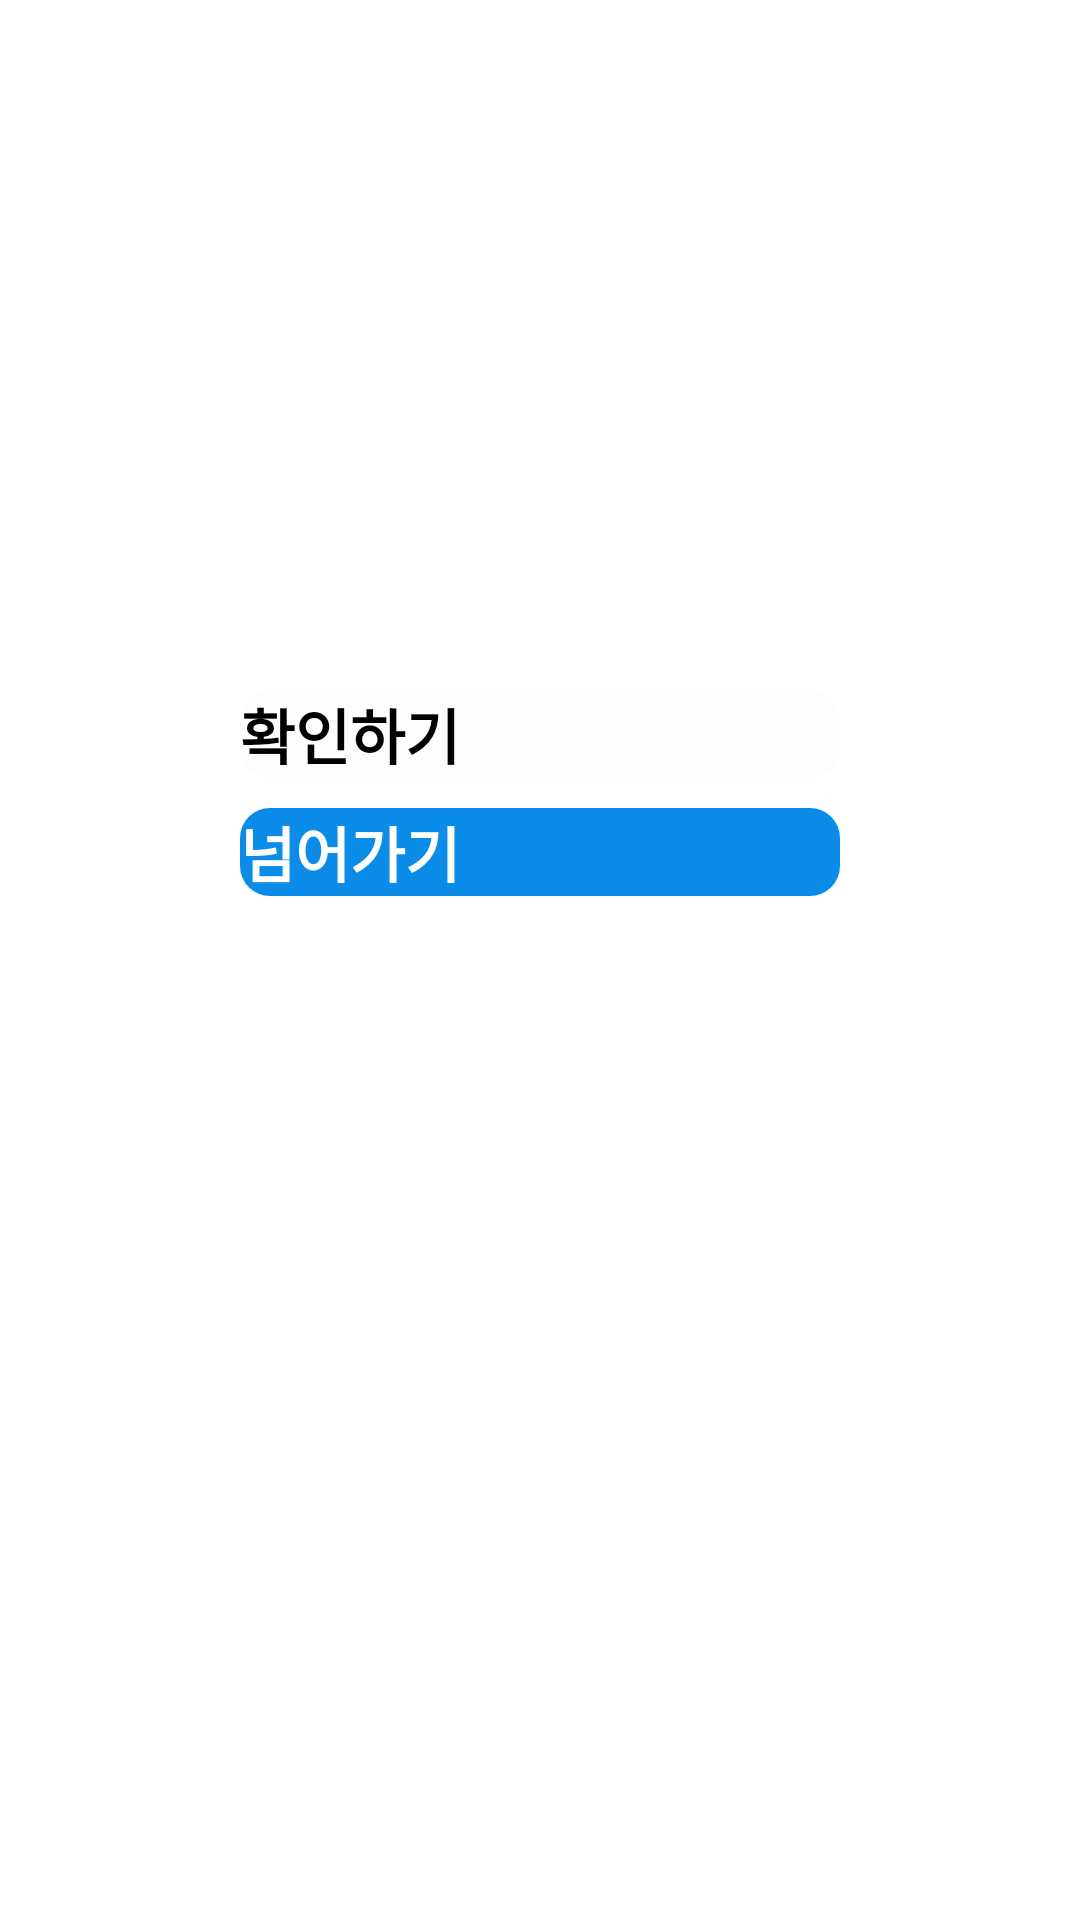

Write the Android layout XML for this screen, with the resource values it uses.
<!-- AndroidManifest.xml: application theme HARU -->
<!-- res/layout/card_item.xml -->
<?xml version="1.0" encoding="utf-8"?>
<LinearLayout xmlns:android="http://schemas.android.com/apk/res/android"
    android:layout_width="match_parent"
    android:layout_height="match_parent"
    android:background="@color/background_color"
    android:gravity="center_horizontal"
    android:orientation="vertical">
    <TextView
        android:id="@+id/japanese"
        android:layout_width="wrap_content"
        android:layout_height="wrap_content"
        android:textColor="@color/foreground_color"
        android:textSize="100sp"
        android:text="団子"
        android:layout_margin="40dp"
        android:textStyle="bold"/>

    <Button
        android:id="@+id/check"
        android:layout_width="200dp"
        android:layout_height="wrap_content"
        android:background="@drawable/style_card_check_button"
        android:textColor="#000000"
        android:text="확인하기"
        android:textSize="20sp"
        android:textStyle="bold"
        android:layout_margin="5dp"/>

    <Button
        android:id="@+id/skip"
        android:layout_width="200dp"
        android:layout_height="wrap_content"
        android:background="@drawable/style_card_skip_button"
        android:textColor="#FFFFFF"
        android:text="넘어가기"
        android:textSize="20sp"
        android:textStyle="bold"
        android:layout_margin="5dp"/>
</LinearLayout>
<!-- resources referenced by this layout -->
<resources>
  <color name="background_color">#FFFFFFFF</color>
  <color name="foreground_color">#FFFFFFFF</color>
  <!-- drawable style_card_check_button (drawable) -->
  <?xml version="1.0" encoding="utf-8"?>
  <ripple xmlns:android="http://schemas.android.com/apk/res/android"
      android:color="#dcdcdc">
      <item>
          <shape
              android:padding="10dp"
              android:shape="rectangle" >
              <solid android:color="#FDFDFD" />
              <corners
                  android:topLeftRadius="10dp"
                  android:topRightRadius="10dp"
                  android:bottomLeftRadius="10dp"
                  android:bottomRightRadius="10dp" />
          </shape>
      </item>
  </ripple>
  <!-- drawable style_card_skip_button (drawable) -->
  <?xml version="1.0" encoding="utf-8"?>
  <shape xmlns:android="http://schemas.android.com/apk/res/android"
      android:padding="10dp"
      android:shape="rectangle" >
      <solid android:color="@color/card_button_color" />
      <corners
          android:topLeftRadius="10dp"
          android:topRightRadius="10dp"
          android:bottomLeftRadius="10dp"
          android:bottomRightRadius="10dp" />
  </shape>
  <color name="card_button_color">#0C8CE9</color>
</resources>
